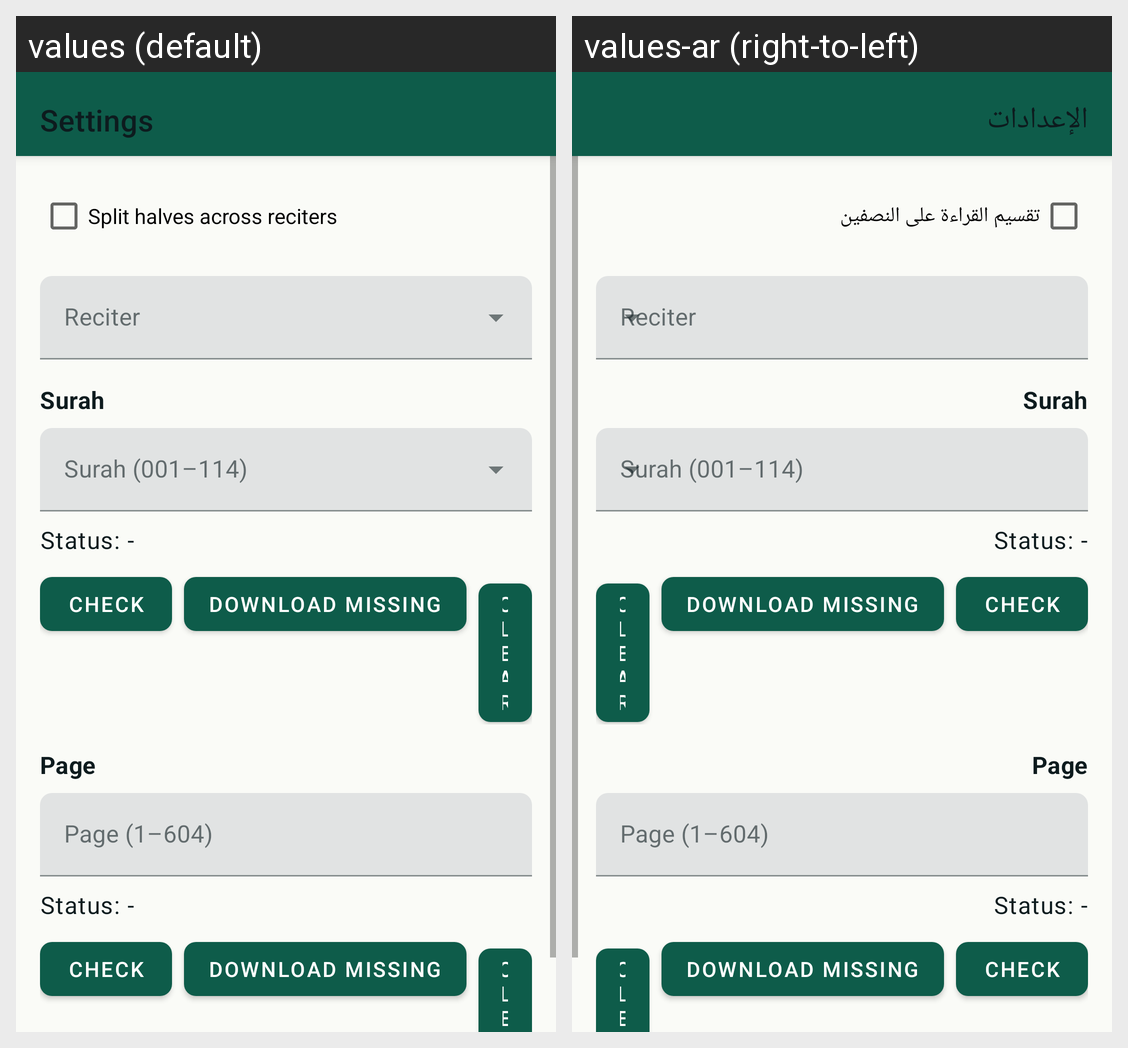

Here is an Android app screen in its default locale and in the app's own translations. Write out the translated-string differences for the strings that appear on this screen.
Android screen res/layout/activity_settings.xml rendered under 2 locales, left to right: values (default), values-ar (right-to-left). Device: Nexus 5 (rendered at 1080×1920; each locale shown at half size, 540×960, under a caption strip naming it); theme Theme.RepeatQuran.
Strings drawn on this screen, with the default value and each locale's value (text and hints the layout hard-codes, and strings that could not be matched under every locale, appear in the picture but are not listed):

title_settings
  values: Settings
  values-ar: الإعدادات

label_split_halves
  values: Split halves across reciters
  values-ar: تقسيم القراءة على النصفين
